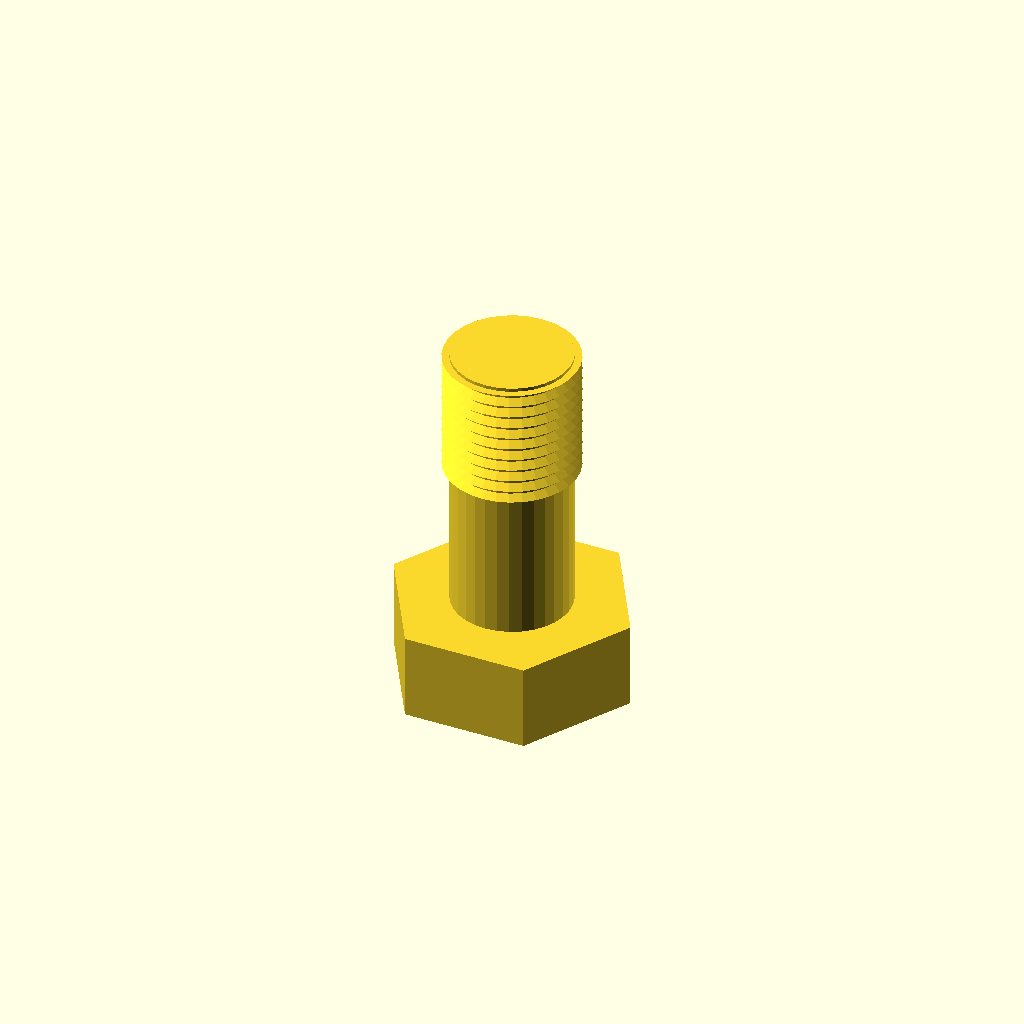
Cell 1 — every parameter at its default value.
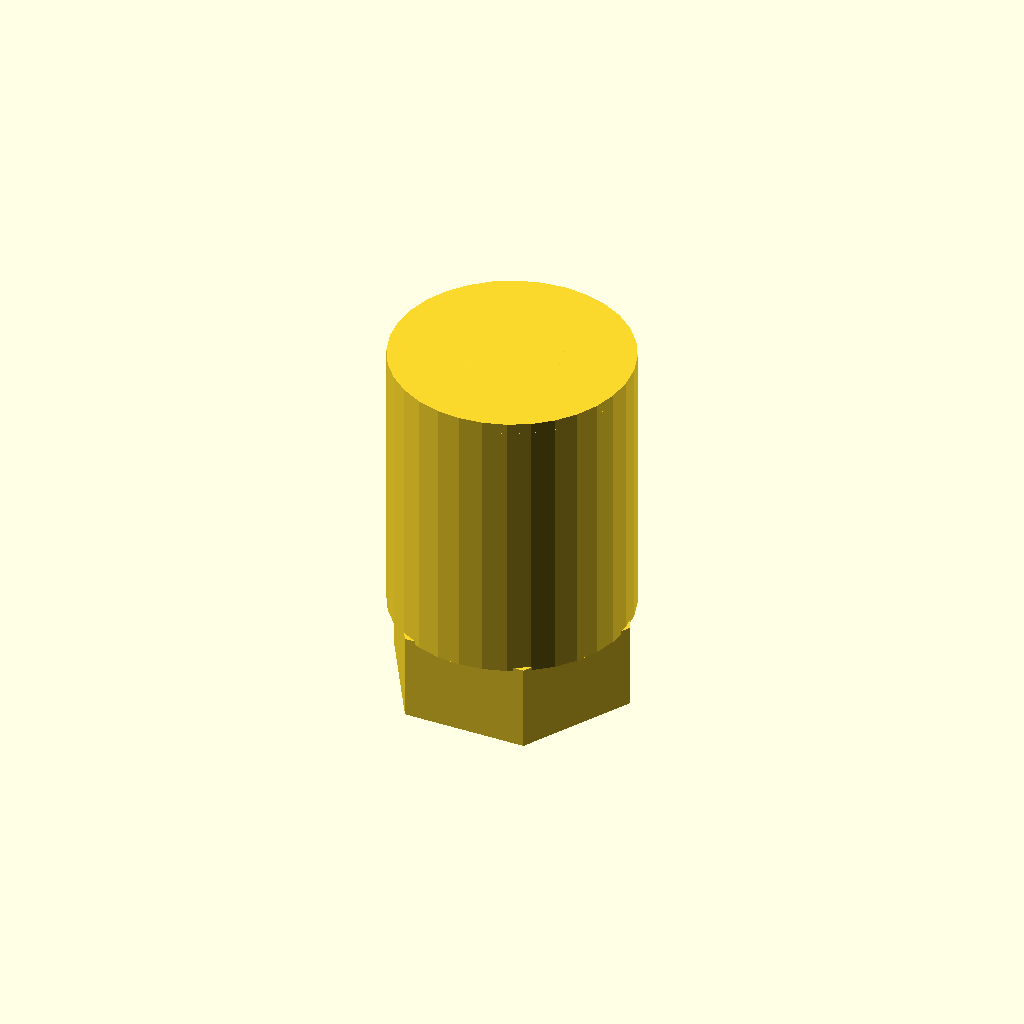
Cell 2: the same model with core_d = 33.9.
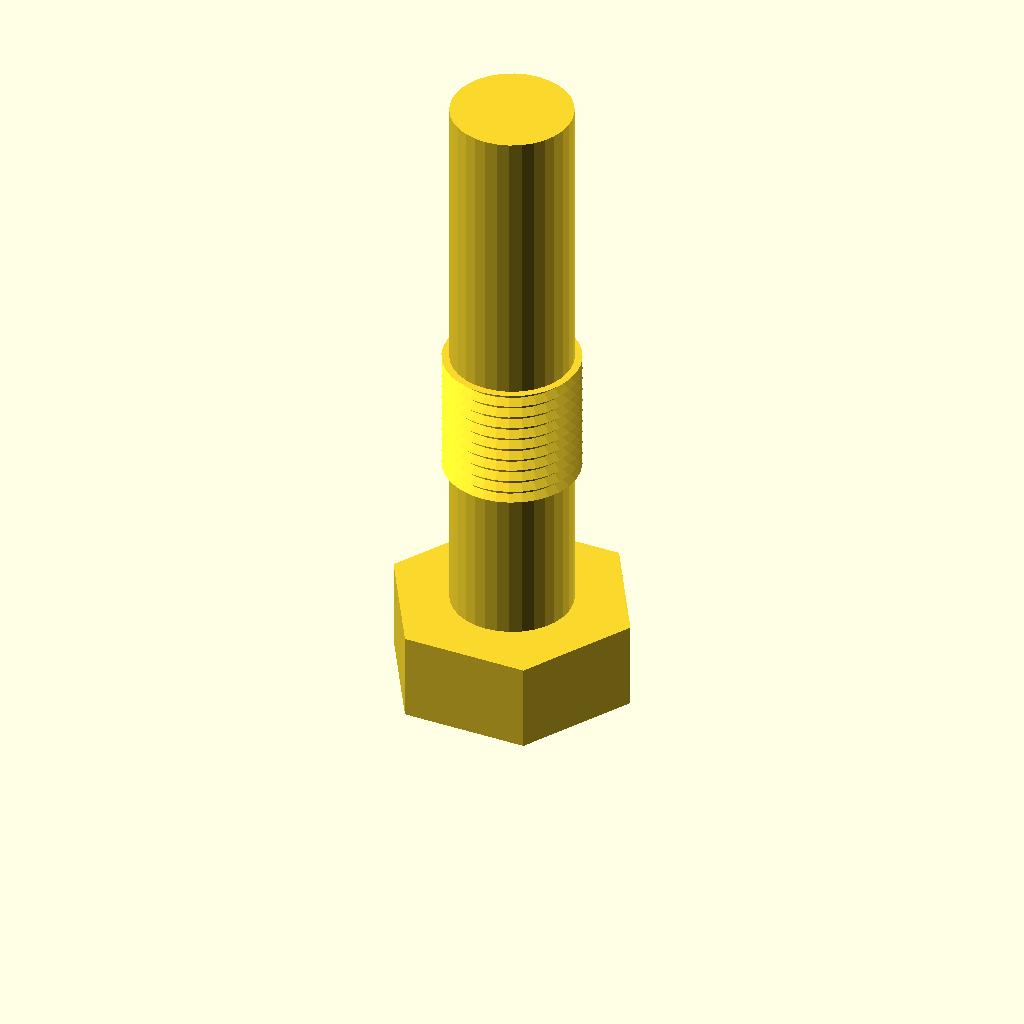
Cell 3 — length set to 80, the other parameters unchanged.
All cells are drawn from one camera (rotation 55°, 0°, 25°, orthographic, colour scheme Cornfield), so only the parameter changes between them.
The OpenSCAD source (optional_data/data/gen3/threads/part_0033.scad):
$fn = 32;

// ----------------------------------------------------------------------
// Hex bolt: M19.05 x 1.75 thread, 40 mm long
// ----------------------------------------------------------------------

// --- parameters (mm) ---
shank_d = 19.05;          // major diameter
pitch = 1.75;             // thread pitch
depth = 1.05;             // thread depth
core_d = 16.95;           // minor diameter
length = 40;              // shank length under the head
plain_len = 20;           // unthreaded length at the head
thread_len = 20;          // threaded length
head_af = 30.5;           // hex across flats
head_h = 12.4;            // head height
chamfer = 1.5;            // tip chamfer

union() {
  /* hex head */
  cylinder(h = 12.4, d = 35.218, $fn = 6);
  /* shank at the minor diameter, sunk into the head */
  translate([0, 0, head_h - 0.5]) cylinder(h = length + 0.5, d = core_d);
  /* thread ridges: crests at the major diameter, roots inside the shank */
  translate([0, 0, head_h - 0.5 + plain_len]) rotate_extrude() polygon([[6.475, 0], [6.475, 20], [9.525, 20], [8.175, 19.212], [9.525, 18.25], [8.175, 17.462], [9.525, 16.5], [8.175, 15.713], [9.525, 14.75], [8.175, 13.963], [9.525, 13], [8.175, 12.213], [9.525, 11.25], [8.175, 10.463], [9.525, 9.5], [8.175, 8.713], [9.525, 7.75], [8.175, 6.963], [9.525, 6], [8.175, 5.213], [9.525, 4.25], [8.175, 3.462], [9.525, 2.5], [8.175, 1.712], [8.175, 0], [6.475, 0]]);
  /* chamfered tip, exactly on the minor cylinder */
  translate([0, 0, 50.9]) cylinder(h = 1.5, d1 = core_d, d2 = 13.95);
}
Parameter table extracted from the source (name, type, default, range or options):
shank_d: number, default 19.05
pitch: number, default 1.75
depth: number, default 1.05
core_d: number, default 16.95
length: number, default 40
plain_len: number, default 20
thread_len: number, default 20
head_af: number, default 30.5
head_h: number, default 12.4
chamfer: number, default 1.5
